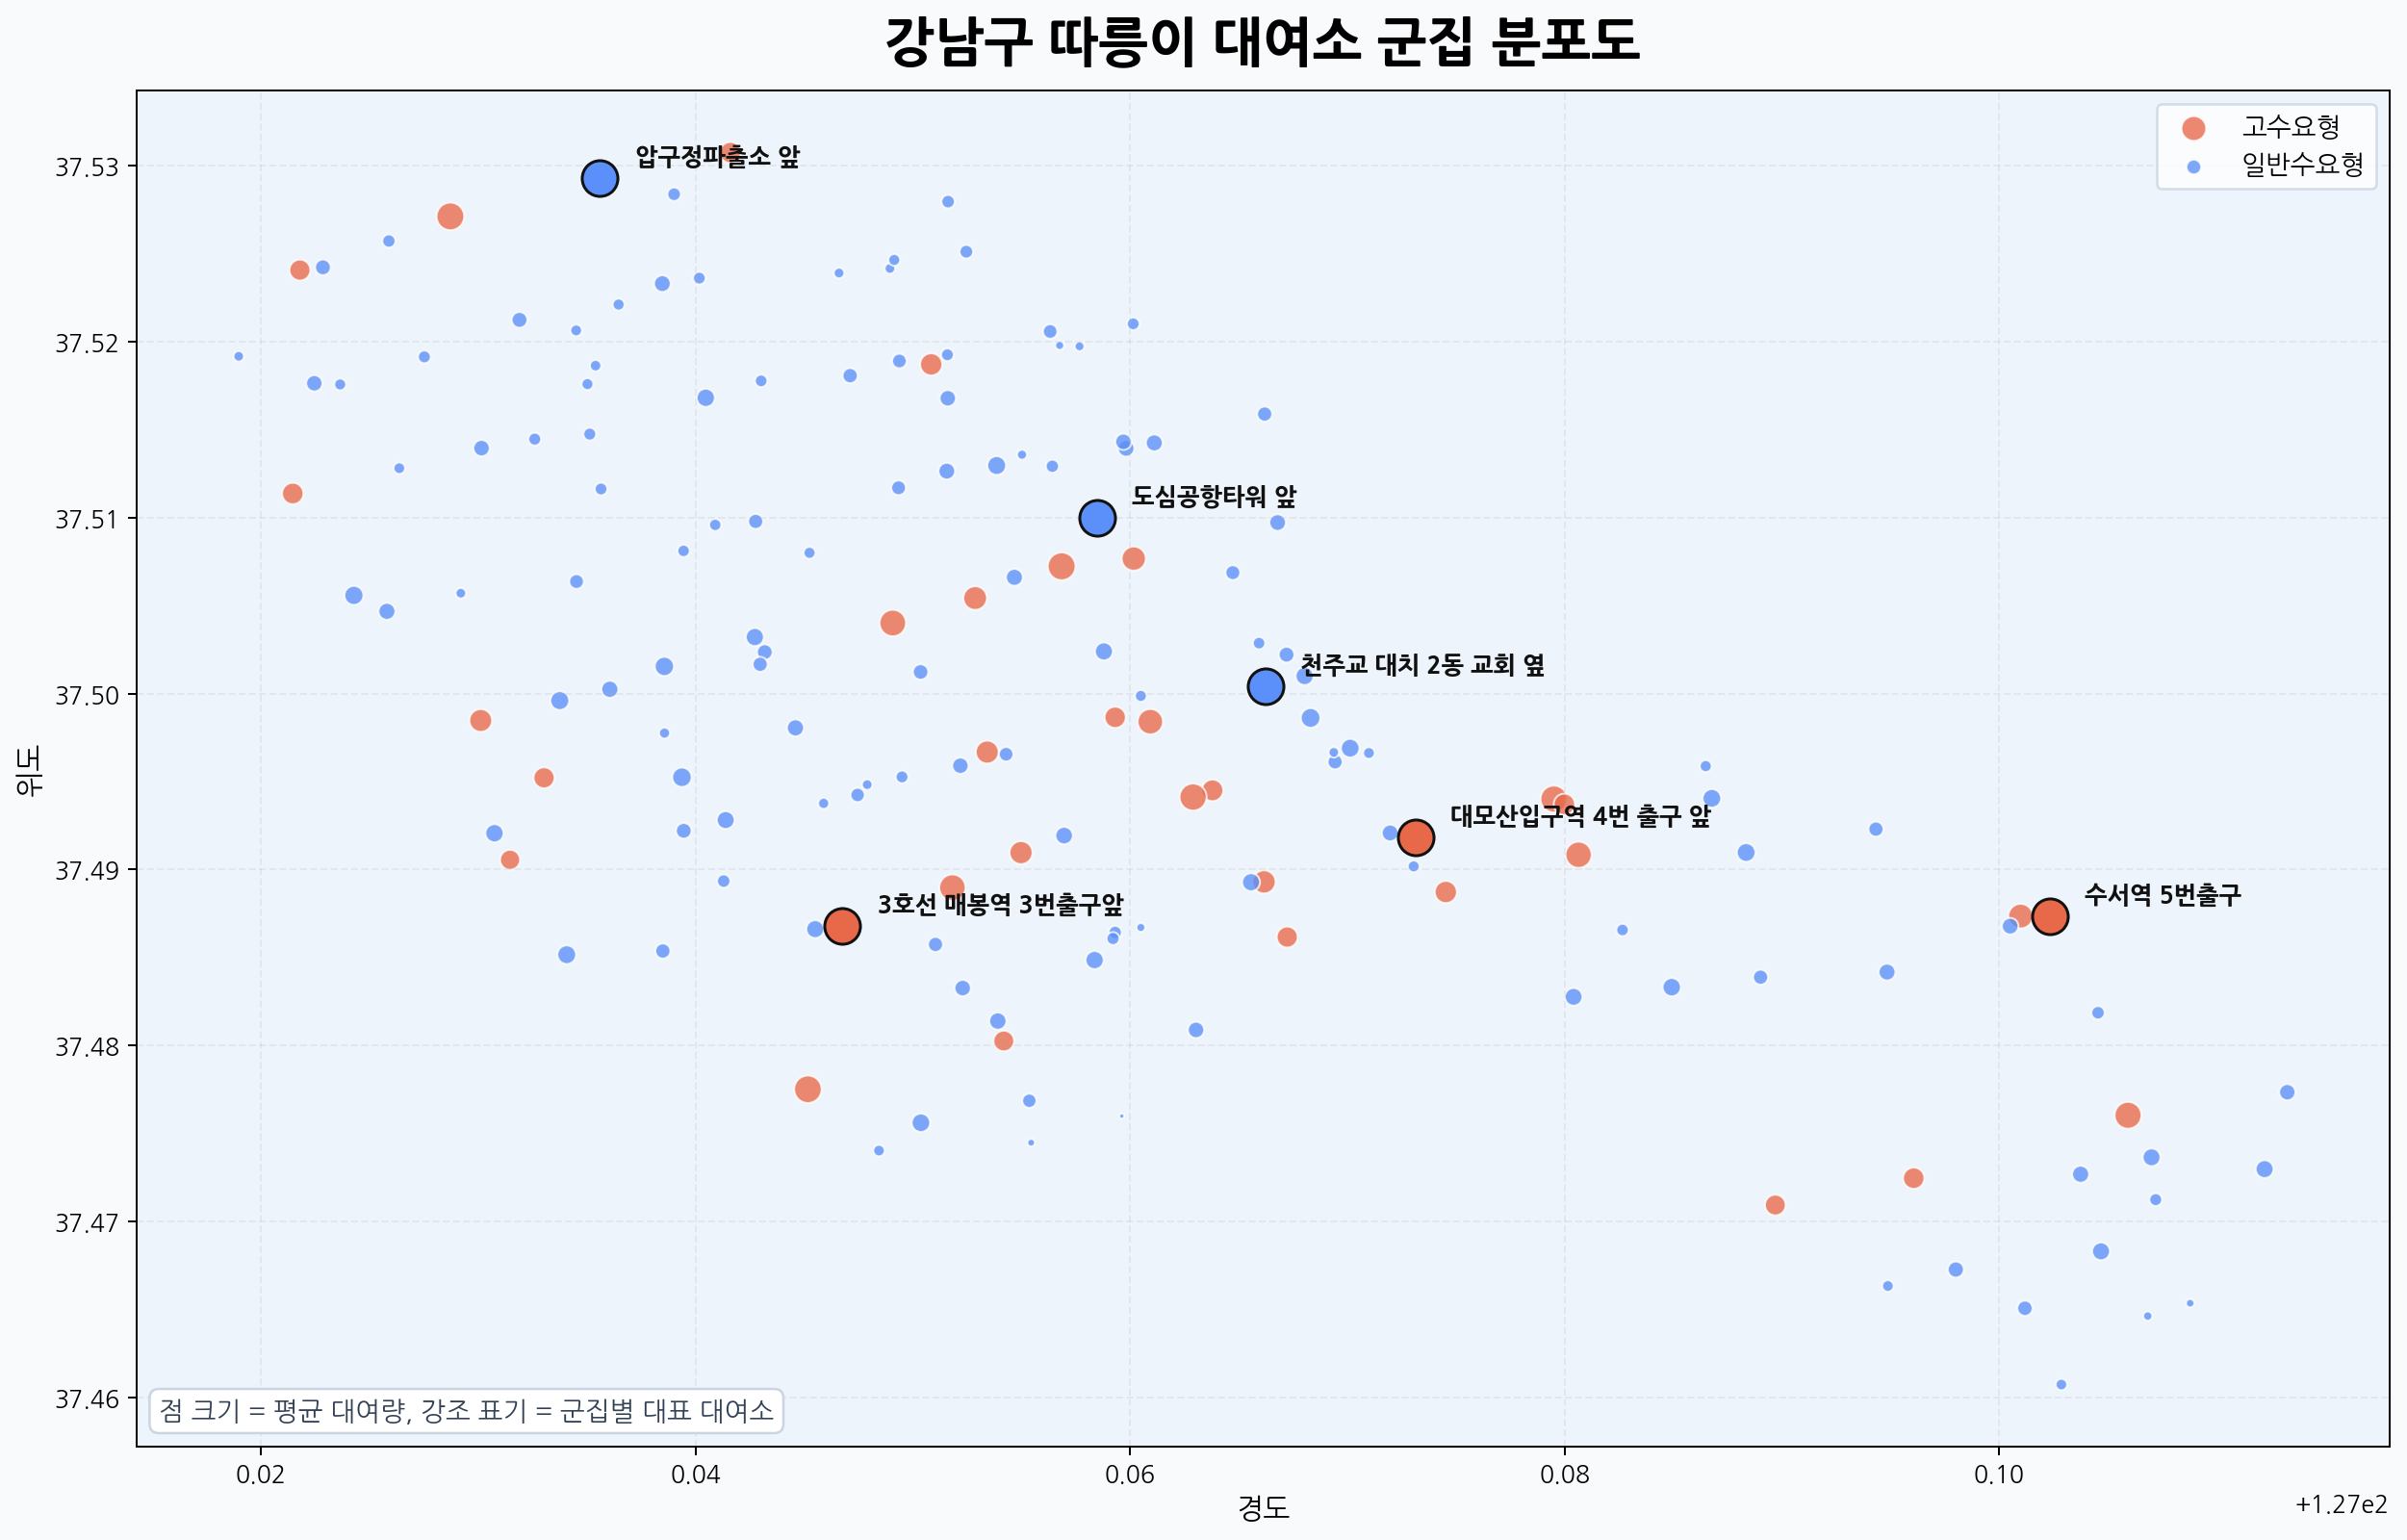

Reproduce this figure in Python.
from pathlib import Path

import koreanize_matplotlib
import matplotlib.pyplot as plt
import pandas as pd


PROJECT_ROOT = Path(__file__).resolve().parents[2]
FEATURE_PATH = PROJECT_ROOT / "works" / "01_clustering" / "06_data" / "ddri_station_cluster_features_train_with_labels.csv"
STATION_PATH = PROJECT_ROOT / "works" / "01_clustering" / "06_data" / "ddri_common_station_master.csv"
REPRESENTATIVE_PATH = PROJECT_ROOT / "works" / "01_clustering" / "03_environment" / "data" / "ddri_cluster_representative_stations.csv"
OUTPUT_PATH = PROJECT_ROOT / "works" / "04_presentation" / "01_clustering" / "ddri_cluster_static_map.png"


def build_static_map() -> None:
    feature_df = pd.read_csv(FEATURE_PATH)
    station_df = pd.read_csv(STATION_PATH).rename(
        columns={"대여소번호": "station_id", "대여소명": "station_name", "위도": "lat", "경도": "lon"}
    )
    rep_df = pd.read_csv(REPRESENTATIVE_PATH)

    plot_df = feature_df.merge(station_df[["station_id", "station_name", "lat", "lon"]], on="station_id", how="left")
    plot_df["cluster_name"] = plot_df["cluster"].map({0: "일반수요형", 1: "고수요형"})

    colors = {"일반수요형": "#5b8ff9", "고수요형": "#e8684a"}

    fig, ax = plt.subplots(figsize=(14, 9), dpi=180)
    fig.patch.set_facecolor("#f8fafc")
    ax.set_facecolor("#eef4fb")

    for cluster_name, group in plot_df.groupby("cluster_name"):
        ax.scatter(
            group["lon"],
            group["lat"],
            s=group["avg_rental"] * 3.2,
            alpha=0.78,
            color=colors[cluster_name],
            edgecolor="white",
            linewidth=0.8,
            label=cluster_name,
        )

    top_rep_df = (
        rep_df.sort_values(["cluster_name", "avg_rental"], ascending=[True, False])
        .groupby("cluster_name")
        .head(3)
        .copy()
    )
    for _, row in top_rep_df.iterrows():
        ax.scatter(
            row["station_lon"],
            row["station_lat"],
            s=220,
            color=colors[row["cluster_name"]],
            edgecolor="#111111",
            linewidth=1.2,
            zorder=4,
        )
        ax.text(
            row["station_lon"] + 0.0013,
            row["station_lat"] + 0.0008,
            row["대여소명"],
            fontsize=10,
            weight="bold",
            color="#111111",
            zorder=5,
        )

    ax.set_title("강남구 따릉이 대여소 군집 분포도", fontsize=22, weight="bold", pad=14)
    ax.text(
        0.01,
        0.02,
        "점 크기 = 평균 대여량, 강조 표기 = 군집별 대표 대여소",
        transform=ax.transAxes,
        fontsize=11,
        color="#334155",
        bbox={"boxstyle": "round,pad=0.35", "fc": "white", "ec": "#cbd5e1"},
    )
    ax.legend(loc="upper right", frameon=True, facecolor="white", edgecolor="#cbd5e1", fontsize=11)
    ax.set_xlabel("경도", fontsize=12)
    ax.set_ylabel("위도", fontsize=12)
    ax.grid(alpha=0.18, linestyle="--")

    OUTPUT_PATH.parent.mkdir(parents=True, exist_ok=True)
    plt.tight_layout()
    plt.savefig(OUTPUT_PATH, bbox_inches="tight")
    plt.close(fig)


if __name__ == "__main__":
    build_static_map()
